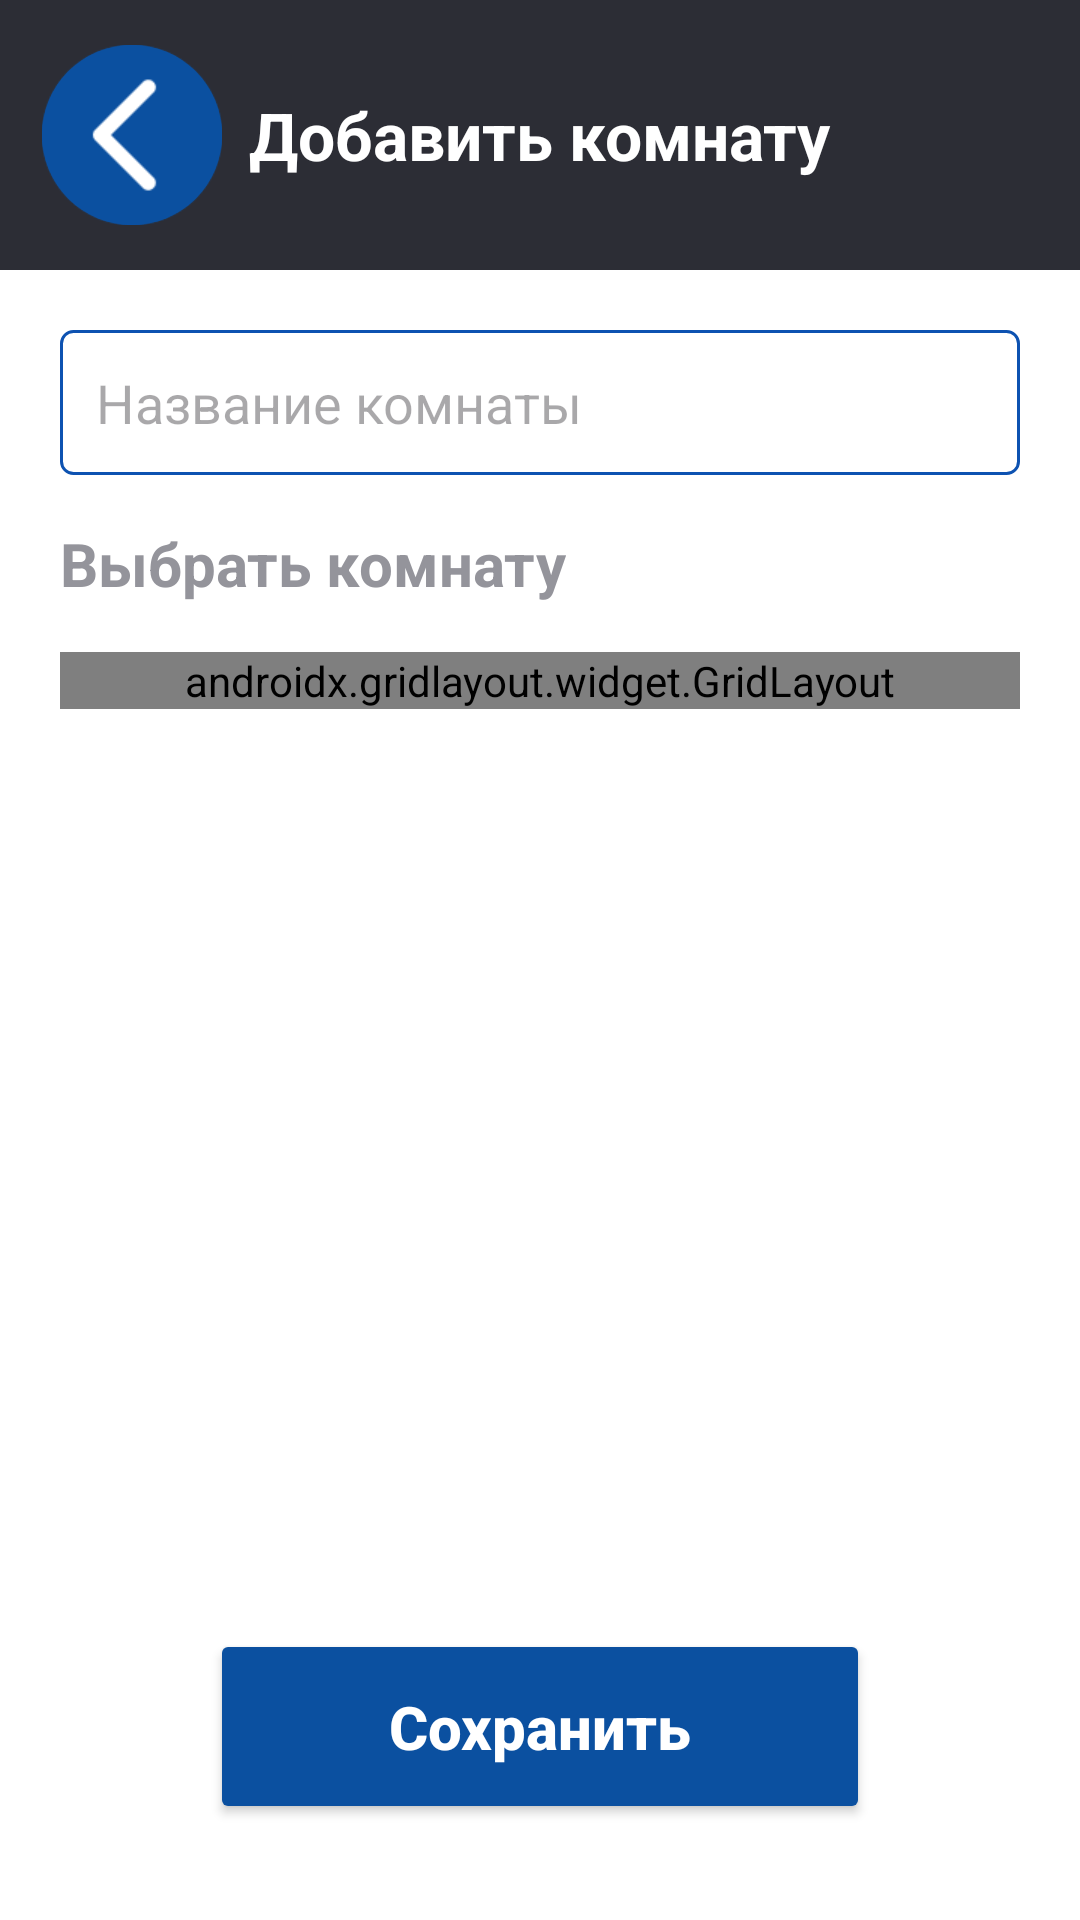

Reconstruct the res/layout file that produces this screen, plus the resources it refers to.
<!-- AndroidManifest.xml: application theme Theme.HomeSmartPractice -->
<!-- res/layout/activity_add_room.xml -->
<?xml version="1.0" encoding="utf-8"?>
<androidx.constraintlayout.widget.ConstraintLayout
    xmlns:android="http://schemas.android.com/apk/res/android"
    xmlns:app="http://schemas.android.com/apk/res-auto"
    android:id="@+id/main"
    android:layout_width="match_parent"
    android:layout_height="match_parent"
    android:background="#FFFFFF">

    <androidx.constraintlayout.widget.ConstraintLayout
        android:id="@+id/clHeader"
        android:layout_width="match_parent"
        android:layout_height="90dp"
        android:background="#2C2D35"
        app:layout_constraintTop_toTopOf="parent">

        <ImageButton
            android:id="@+id/btnBack"
            android:layout_width="60dp"
            android:layout_height="60dp"
            android:layout_marginStart="14dp"
            android:background="@drawable/circle_button_background"
            android:scaleType="fitCenter"
            android:src="@drawable/ic_backarrow"
            app:layout_constraintBottom_toBottomOf="parent"
            app:layout_constraintStart_toStartOf="parent"
            app:layout_constraintTop_toTopOf="parent" />

        <TextView
            android:id="@+id/tvHeaderTitle"
            android:layout_width="wrap_content"
            android:layout_height="wrap_content"
            android:text="Добавить комнату"
            android:textColor="#FFFFFF"
            android:textSize="22sp"
            android:textStyle="bold"
            app:layout_constraintBottom_toBottomOf="parent"
            app:layout_constraintEnd_toEndOf="parent"
            app:layout_constraintStart_toStartOf="parent"
            app:layout_constraintTop_toTopOf="parent" />
    </androidx.constraintlayout.widget.ConstraintLayout>

    <ScrollView
        android:id="@+id/sv_content"
        android:layout_width="match_parent"
        android:layout_height="0dp"
        android:fillViewport="true"
        android:clipToPadding="false"
        android:paddingBottom="16dp"
        app:layout_constraintBottom_toTopOf="@id/btnSave"
        app:layout_constraintTop_toBottomOf="@id/clHeader">

        <androidx.constraintlayout.widget.ConstraintLayout
            android:layout_width="match_parent"
            android:layout_height="wrap_content"
            android:paddingHorizontal="20dp"
            android:paddingTop="20dp">

            <EditText
                android:id="@+id/et_room_name"
                android:layout_width="match_parent"
                android:layout_height="wrap_content"
                android:background="@drawable/bg_edit_text"
                android:hint="Название комнаты"
                android:padding="12dp"
                app:layout_constraintTop_toTopOf="parent" />

            <TextView
                android:id="@+id/tv_select_room"
                android:layout_width="wrap_content"
                android:layout_height="wrap_content"
                android:layout_marginTop="16dp"
                android:text="Выбрать комнату"
                android:textColor="#94949B"
                android:textSize="20sp"
                android:textStyle="bold"
                app:layout_constraintStart_toStartOf="parent"
                app:layout_constraintTop_toBottomOf="@id/et_room_name" />

            <androidx.gridlayout.widget.GridLayout
                android:id="@+id/grid_rooms"
                android:layout_width="match_parent"
                android:layout_height="wrap_content"
                android:layout_marginTop="16dp"
                app:columnCount="3"
                app:alignmentMode="alignMargins"
                app:layout_constraintTop_toBottomOf="@id/tv_select_room"
                app:layout_constraintStart_toStartOf="parent"
                app:layout_constraintEnd_toEndOf="parent">

                <LinearLayout
                    android:id="@+id/layout_living_room"
                    style="@style/RoomContainer"
                    app:layout_columnWeight="1">

                    <ImageView
                        style="@style/RoomIcon"
                        android:contentDescription="Гостиная"
                        android:src="@drawable/ic_livingroom" />

                    <TextView
                        style="@style/RoomText"
                        android:text="Гостиная"
                        android:textStyle="bold" />
                </LinearLayout>

                <LinearLayout
                    android:id="@+id/layout_kitchen"
                    style="@style/RoomContainer"
                    app:layout_columnWeight="1">

                    <ImageView
                        style="@style/RoomIcon"
                        android:src="@drawable/ic_kitchen" />

                    <TextView
                        style="@style/RoomText"
                        android:text="Кухня"
                        android:textStyle="bold" />
                </LinearLayout>

                <LinearLayout
                    android:id="@+id/layout_hall"
                    style="@style/RoomContainer"
                    app:layout_columnWeight="1">

                    <ImageView
                        style="@style/RoomIcon"
                        android:src="@drawable/ic_hall" />

                    <TextView
                        style="@style/RoomText"
                        android:text="Зал"
                        android:textStyle="bold" />
                </LinearLayout>

                <LinearLayout
                    android:id="@+id/layout_office"
                    style="@style/RoomContainer"
                    android:layout_marginTop="16dp"
                    app:layout_columnWeight="1">

                    <ImageView
                        style="@style/RoomIcon"
                        android:contentDescription="Кабинет"
                        android:src="@drawable/ic_office" />

                    <TextView
                        style="@style/RoomText"
                        android:text="Кабинет"
                        android:textStyle="bold" />
                </LinearLayout>

                <LinearLayout
                    android:id="@+id/layout_bedroom"
                    style="@style/RoomContainer"
                    android:layout_marginTop="16dp"
                    app:layout_columnWeight="1">

                    <ImageView
                        style="@style/RoomIcon"
                        android:contentDescription="Спальня"
                        android:src="@drawable/ic_bedroom" />

                    <TextView
                        style="@style/RoomText"
                        android:text="Спальня"
                        android:textStyle="bold" />
                </LinearLayout>

                <LinearLayout
                    android:id="@+id/layout_custom"
                    style="@style/RoomContainer"
                    android:layout_marginTop="16dp"
                    app:layout_columnWeight="1">

                    <ImageView
                        style="@style/RoomIcon"
                        android:src="@drawable/ic_plug" />

                    <TextView
                        style="@style/RoomText"
                        android:text="Другая"
                        android:textStyle="bold" />
                </LinearLayout>

            </androidx.gridlayout.widget.GridLayout>

        </androidx.constraintlayout.widget.ConstraintLayout>
    </ScrollView>

    <Button
        android:id="@+id/btnSave"
        android:layout_width="0dp"
        android:layout_height="65dp"
        android:layout_marginHorizontal="70dp"
        android:layout_marginBottom="32dp"
        android:backgroundTint="#0B50A0"
        android:text="Сохранить"
        android:textAllCaps="false"
        android:textColor="#FFFFFF"
        android:textSize="20sp"
        android:textStyle="bold"
        app:cornerRadius="12dp"
        app:layout_constraintBottom_toBottomOf="parent"
        app:layout_constraintEnd_toEndOf="parent"
        app:layout_constraintStart_toStartOf="parent" />

</androidx.constraintlayout.widget.ConstraintLayout>
<!-- resources referenced by this layout -->
<resources>
  <!-- drawable bg_edit_text (drawable) -->
  <?xml version="1.0" encoding="utf-8"?>
  <shape xmlns:android="http://schemas.android.com/apk/res/android">
      <solid android:color="@android:color/white" />
      <stroke android:width="1dp"
          android:color="#0D52B1" />
      <corners android:radius="4dp" />
  </shape>
  <!-- drawable circle_button_background (drawable) -->
  <?xml version="1.0" encoding="utf-8"?>
  <shape xmlns:android="http://schemas.android.com/apk/res/android"
      android:shape="oval">
      <solid android:color="#0B50A0" />
  </shape>
  <!-- drawable ic_backarrow: png bitmap (drawable, 2517 bytes) -->
  <!-- drawable ic_bedroom: png bitmap (drawable, 4423 bytes) -->
  <!-- drawable ic_hall: png bitmap (drawable, 6167 bytes) -->
  <!-- drawable ic_kitchen: png bitmap (drawable, 4165 bytes) -->
  <!-- drawable ic_livingroom: png bitmap (drawable, 6296 bytes) -->
  <!-- drawable ic_office: png bitmap (drawable, 3894 bytes) -->
  <!-- drawable ic_plug (drawable) -->
  <vector xmlns:android="http://schemas.android.com/apk/res/android" android:height="24dp" android:tint="#FFFFFF" android:viewportHeight="960" android:viewportWidth="960" android:width="24dp">
        
      <path android:fillColor="@android:color/white" android:pathData="M160,840L160,360L480,120L800,360L800,840L160,840ZM240,760L520,760L520,640L240,640L240,760ZM600,760L720,760L720,640L600,640L600,760ZM240,560L360,560L360,441L240,441L240,560ZM440,560L720,560L720,441L440,441L440,560ZM292,361L668,361L480,220L292,361Z"/>
      
  </vector>
  <style name="RoomContainer">
          <item name="android:layout_width">0dp</item>
          <item name="android:layout_height">wrap_content</item>
          <item name="android:orientation">vertical</item>
          <item name="android:gravity">center</item>
          <item name="android:clickable">true</item>
          <item name="android:focusable">true</item>
      </style>
  <style name="RoomIcon">
          <item name="android:layout_width">120dp</item>
          <item name="android:layout_height">120dp</item>
          <item name="android:background">@drawable/selector_room_bg</item>
          <item name="android:padding">11dp</item>
          <item name="android:duplicateParentState">true</item>
      </style>
  <style name="RoomText">
          <item name="android:layout_width">wrap_content</item>
          <item name="android:layout_height">wrap_content</item>
          <item name="android:textColor">#94949B</item>
          <item name="android:duplicateParentState">true</item>
      </style>
  <style name="Theme.HomeSmartPractice" parent="Base.Theme.HomeSmartPractice" />
  <!-- drawable selector_room_bg (drawable) -->
  <?xml version="1.0" encoding="utf-8"?>
  <selector xmlns:android="http://schemas.android.com/apk/res/android">
      <item android:state_selected="true">
          <shape android:shape="oval">
              <solid android:color="#0B50A0"/>
          </shape>
      </item>
      <item>
          <shape android:shape="oval">
              <solid android:color="#94949B"/>
          </shape>
      </item>
  </selector>
  <style name="Base.Theme.HomeSmartPractice" parent="Theme.Material3.DayNight.NoActionBar">
          
          
      </style>
</resources>
